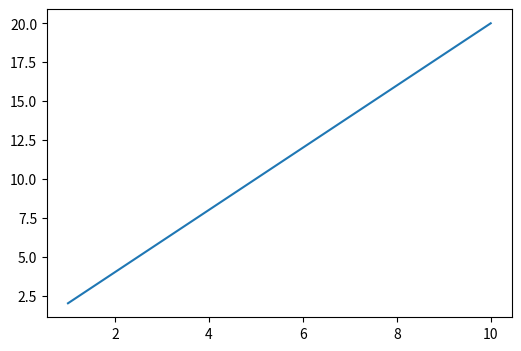

Write the Python code that produced this figure.
import numpy as np
import matplotlib.pyplot as plt

"""
Plotagem de uma reta simples f(x) = 2x
"""
arr1 = np.array([1, 2, 3, 4, 5, 6, 7 ,8, 9, 10])
arr2 = np.array([2, 4, 6, 8, 10, 12, 14 ,16, 18, 20])

plt.figure(figsize=(6, 4))
plt.plot(arr1, arr2)
plt.savefig('reta-simples.png')

plt.show()

